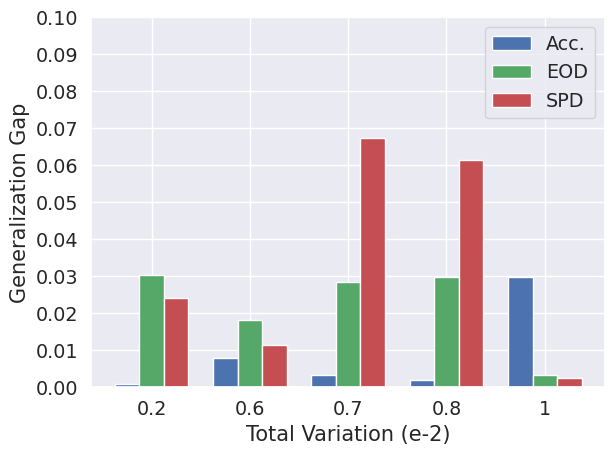
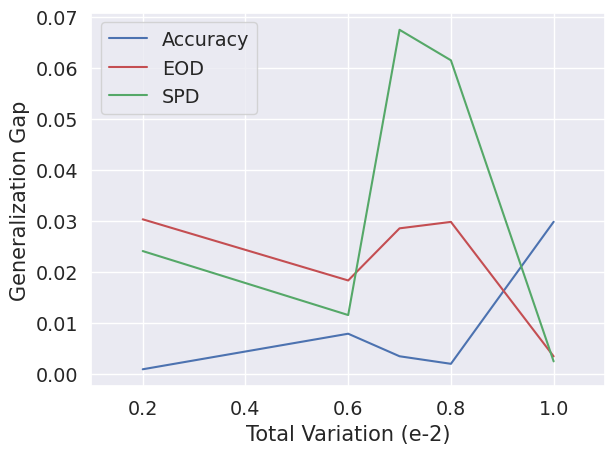

These figures' Python source, in order:
import seaborn as sns
import matplotlib.pyplot as plt
import numpy as np
from scipy import interpolate

acc = [0.00085, 0.00782, .0034, 0.00192, 0.02976]
eod = [0.03025, 0.01826, .02848, 0.02974, 0.00338]
spd = [0.024025, 0.01148, .0674, 0.06142, 0.0024]

x = [.2, .6, .7, .8, 1]

sns.set(font_scale=1.25)


data = (acc, eod, spd)

X = np.arange(5)

a = plt.bar(X + 0.00, data[0], color = 'b', width = 0.25)
e = plt.bar(X + 0.25, data[1], color = 'g', width = 0.25)
s = plt.bar(X + 0.50, data[2], color = 'r', width = 0.25)

plt.xlabel('Total Variation (e-2)')
plt.ylabel('Generalization Gap')
plt.legend(labels=['Acc.', 'EOD', 'SPD'])
plt.xticks(X + 0.25, x)
plt.yticks([0, .01, .02, .03, .04, .05, .06, .07, .08, .09, .1])
plt.tight_layout()
plt.show()

x_new = np.linspace(0, 1)
bspline = interpolate.make_interp_spline(x, acc)
y_new = bspline(x_new)

plt.plot(x, acc, 'b-', label='Accuracy')
#plt.plot(x_new, y_new, 'b-', label='Accuracy')
plt.plot(x, eod, 'r-', label='EOD')
plt.plot(x, spd, 'g-', label='SPD')
plt.legend()
plt.xlabel('Total Variation (e-2)')
plt.ylabel('Generalization Gap')
plt.xlim([0.1,1.1])

plt.tight_layout()
plt.show()

# import matplotlib.pyplot as plt
# import numpy as np
# import seaborn as sns
#
#
# def rgama(a):
#     d = a - 1. / 3.
#     c = 1. / np.sqrt(9. * d)
#
#     while True:
#         x = None
#         v = -1
#
#         while v <= 0:
#             x = np.random.normal(0, 1)
#             v = 1. + c * x
#
#         v = np.power(v, 3)
#         u = np.random.uniform()
#
#         if u < 1 - 0.0331 * (x * x) * (x * x):
#             return d * v
#
#         if np.log(u) < 0.5 * x * x + d * (1 - v + np.log(v)):
#             return d * v
#
#
# def rdirch(alphas):
#     k = len(alphas)
#     x = np.array([rgama(alphas[i]) for i in range(k)])
#     total = np.sum(x)
#     x = [s / total for s in x]
#     return x
#
#
# fig, ax = plt.subplots(1, 1, figsize=(10, 5))
# ax.set_xlim([0, 1])
# ax.set_title(r'$\operatorname{Dir}(1, 2)$')
# x = np.array([rdirch(np.array([1, 5])) for _ in range(90)])
# _ = sns.distplot(x[:, 0], ax=ax, label=r'$\alpha_1$')
# _ = sns.distplot(x[:, 1], ax=ax, label=r'$\alpha_2$')
# _ = plt.legend()
# plt.show()
#
# fig, ax = plt.subplots(1, 1, figsize=(10, 5))
# ax.set_xlim([0, 1])
# ax.set_title(r'$\operatorname{Dir}(2, 4)$')
# x = np.array([rdirch(np.array([1, 1])) for _ in range(10)])
# _ = sns.distplot(x[:, 0], ax=ax, label=r'$\alpha_1$')
# _ = sns.distplot(x[:, 1], ax=ax, label=r'$\alpha_2$')
# _ = plt.legend()
# plt.show()
